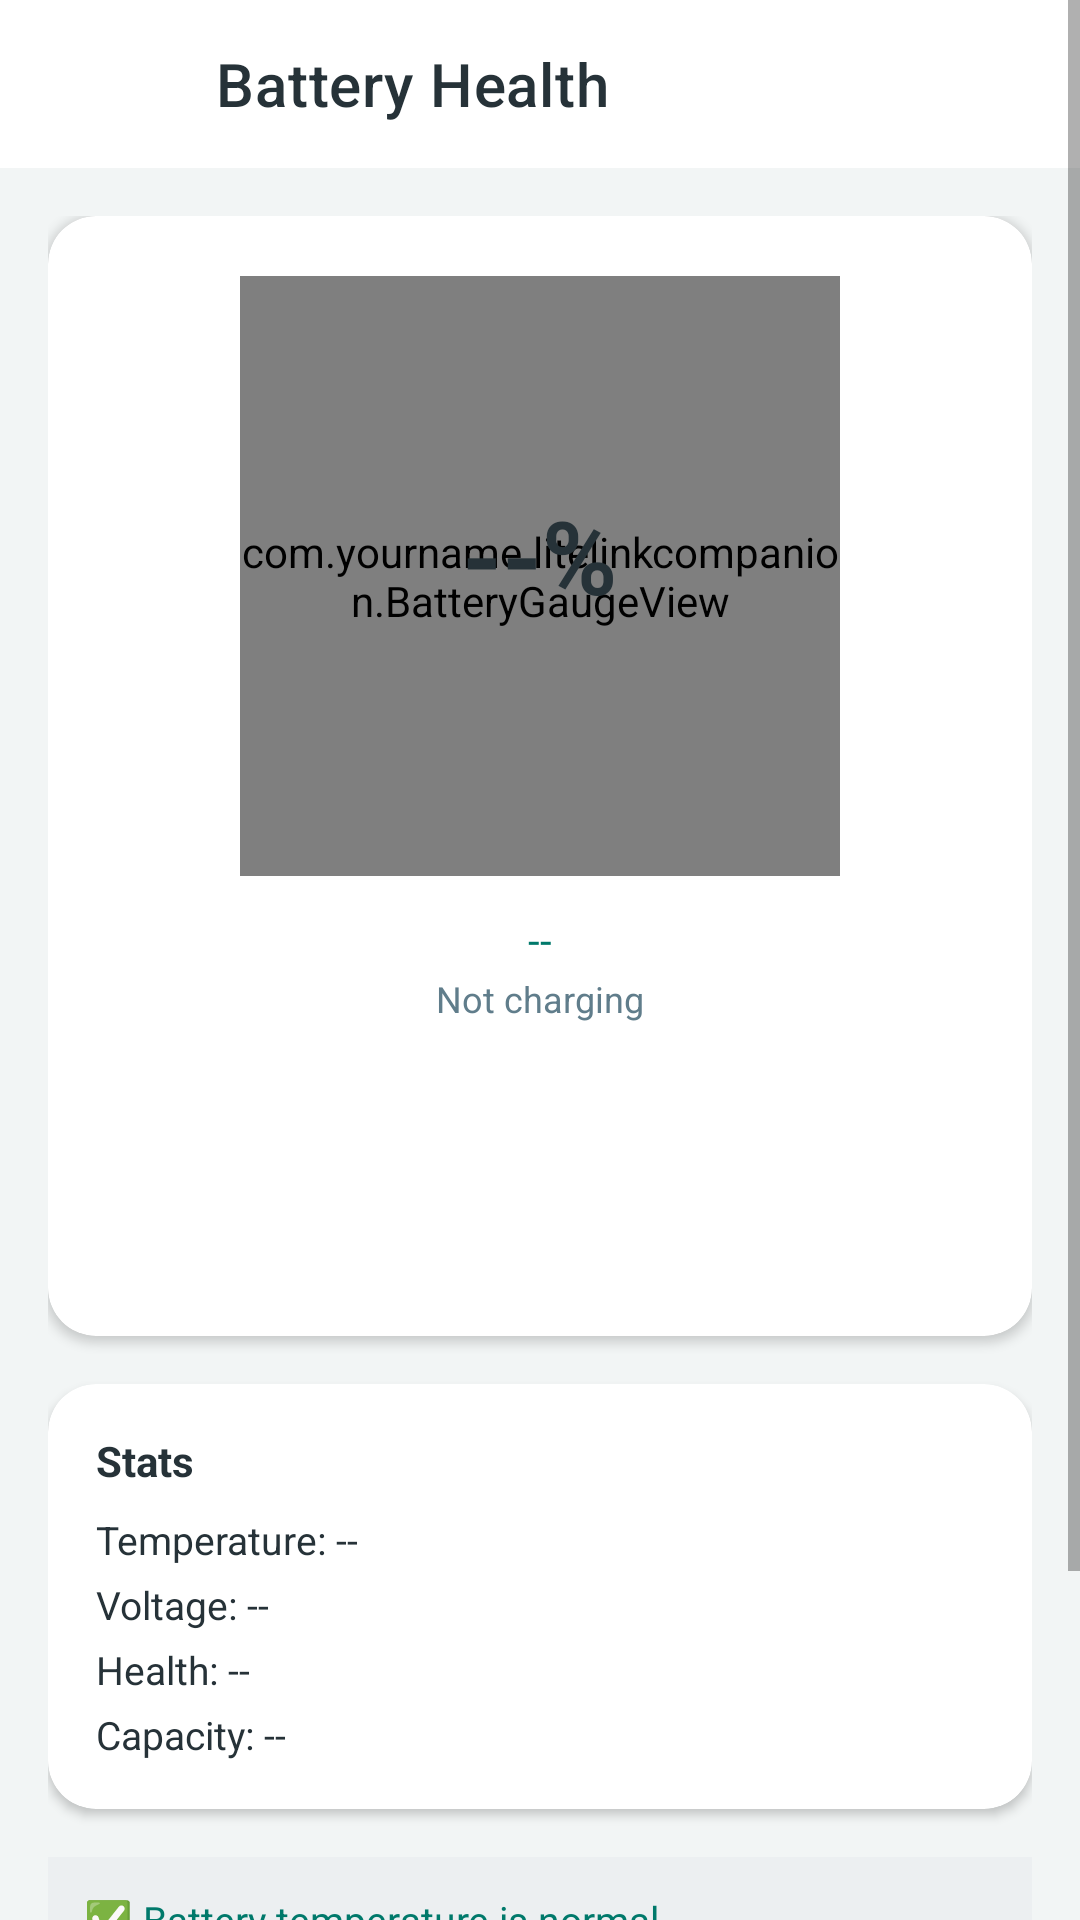

This screen was rendered from an Android layout file. Write that file and the resources it references.
<!-- AndroidManifest.xml: application theme Theme.LiteLink.NoActionBar -->
<!-- res/layout/activity_battery_health.xml -->
<?xml version="1.0" encoding="utf-8"?>
<ScrollView xmlns:android="http://schemas.android.com/apk/res/android"
    xmlns:app="http://schemas.android.com/apk/res-auto"
    android:layout_width="match_parent"
    android:layout_height="match_parent"
    android:background="@color/bg"
    android:fillViewport="true">

    <LinearLayout
        android:layout_width="match_parent"
        android:layout_height="wrap_content"
        android:orientation="vertical">

        <com.google.android.material.appbar.MaterialToolbar
            android:id="@+id/batteryToolbar"
            android:layout_width="match_parent"
            android:layout_height="?attr/actionBarSize"
            android:background="@color/card"
            app:title="Battery Health"
            app:navigationIcon="@drawable/ic_back"
            app:titleTextColor="@color/ink" />

        <LinearLayout
            android:layout_width="match_parent"
            android:layout_height="wrap_content"
            android:orientation="vertical"
            android:padding="16dp">

            <com.google.android.material.card.MaterialCardView
                android:layout_width="match_parent"
                android:layout_height="wrap_content"
                app:cardBackgroundColor="@color/card"
                app:cardCornerRadius="16dp"
                app:cardElevation="2dp">

                <LinearLayout
                    android:layout_width="match_parent"
                    android:layout_height="wrap_content"
                    android:orientation="vertical"
                    android:gravity="center_horizontal"
                    android:padding="20dp">

                    <com.yourname.litelinkcompanion.BatteryGaugeView
                        android:id="@+id/batteryGauge"
                        android:layout_width="200dp"
                        android:layout_height="200dp" />

                    <TextView
                        android:id="@+id/batteryPercent"
                        android:layout_width="wrap_content"
                        android:layout_height="wrap_content"
                        android:layout_marginTop="-130dp"
                        android:text="--%"
                        android:textSize="34sp"
                        android:textStyle="bold"
                        android:textColor="@color/ink" />

                    <TextView
                        android:id="@+id/batteryHealthLabel"
                        android:layout_width="wrap_content"
                        android:layout_height="wrap_content"
                        android:layout_marginTop="96dp"
                        android:text="--"
                        android:textSize="14sp"
                        android:textColor="@color/teal_700" />

                    <TextView
                        android:id="@+id/batteryStatusText"
                        android:layout_width="wrap_content"
                        android:layout_height="wrap_content"
                        android:layout_marginTop="2dp"
                        android:text="Not charging"
                        android:textSize="12sp"
                        android:textColor="@color/muted" />
                </LinearLayout>
            </com.google.android.material.card.MaterialCardView>

            <com.google.android.material.card.MaterialCardView
                android:layout_width="match_parent"
                android:layout_height="wrap_content"
                app:cardBackgroundColor="@color/card"
                app:cardCornerRadius="16dp"
                app:cardElevation="2dp"
                android:layout_marginTop="16dp">

                <LinearLayout
                    android:layout_width="match_parent"
                    android:layout_height="wrap_content"
                    android:orientation="vertical"
                    android:padding="16dp">

                    <TextView
                        android:layout_width="wrap_content"
                        android:layout_height="wrap_content"
                        android:text="Stats"
                        android:textSize="14sp"
                        android:textStyle="bold"
                        android:textColor="@color/ink"
                        android:layout_marginBottom="8dp" />

                    <TextView
                        android:id="@+id/batteryTemp"
                        android:layout_width="match_parent"
                        android:layout_height="wrap_content"
                        android:textSize="13sp"
                        android:textColor="@color/ink"
                        android:text="Temperature: --" />

                    <TextView
                        android:id="@+id/batteryVoltage"
                        android:layout_width="match_parent"
                        android:layout_height="wrap_content"
                        android:textSize="13sp"
                        android:textColor="@color/ink"
                        android:text="Voltage: --"
                        android:layout_marginTop="4dp" />

                    <TextView
                        android:id="@+id/batteryHealth"
                        android:layout_width="match_parent"
                        android:layout_height="wrap_content"
                        android:textSize="13sp"
                        android:textColor="@color/ink"
                        android:text="Health: --"
                        android:layout_marginTop="4dp" />

                    <TextView
                        android:id="@+id/batteryCapacity"
                        android:layout_width="match_parent"
                        android:layout_height="wrap_content"
                        android:textSize="13sp"
                        android:textColor="@color/ink"
                        android:text="Capacity: --"
                        android:layout_marginTop="4dp" />
                </LinearLayout>
            </com.google.android.material.card.MaterialCardView>

            <TextView
                android:id="@+id/batteryAlert"
                android:layout_width="match_parent"
                android:layout_height="wrap_content"
                android:text="✅ Battery temperature is normal."
                android:textSize="13sp"
                android:textColor="@color/teal_700"
                android:background="@color/pill_grey"
                android:padding="12dp"
                android:layout_marginTop="16dp" />

            <LinearLayout
                android:layout_width="match_parent"
                android:layout_height="wrap_content"
                android:orientation="horizontal"
                android:gravity="center_vertical"
                android:layout_marginTop="16dp">

                <TextView
                    android:layout_width="wrap_content"
                    android:layout_height="wrap_content"
                    android:text="History"
                    android:textSize="14sp"
                    android:textStyle="bold"
                    android:textColor="@color/ink" />

                <com.google.android.material.button.MaterialButton
                    android:id="@+id/exportBatteryButton"
                    style="@style/Widget.MaterialComponents.Button.OutlinedButton"
                    android:layout_width="wrap_content"
                    android:layout_height="wrap_content"
                    android:layout_marginStart="8dp"
                    android:text="Export CSV"
                    app:icon="@drawable/ic_upload"
                    android:textSize="12sp" />
            </LinearLayout>

            <TextView
                android:id="@+id/batteryHistory"
                android:layout_width="match_parent"
                android:layout_height="wrap_content"
                android:text="No history yet"
                android:textSize="13sp"
                android:textColor="@color/muted"
                android:padding="12dp" />
        </LinearLayout>
    </LinearLayout>
</ScrollView>
<!-- resources referenced by this layout -->
<resources>
  <color name="bg">#F2F5F5</color>
  <color name="card">#FFFFFF</color>
  <color name="ink">#263238</color>
  <color name="muted">#607D8B</color>
  <color name="pill_grey">#ECEFF1</color>
  <color name="teal_700">#00796B</color>
  <!-- drawable ic_back (drawable) -->
  <?xml version="1.0" encoding="utf-8"?>
  <vector xmlns:android="http://schemas.android.com/apk/res/android"
      android:width="24dp" android:height="24dp"
      android:viewportWidth="24" android:viewportHeight="24">
      <path android:fillColor="#FFFFFF"
          android:pathData="M20,11L7.83,11l5.59,-5.59L12,4l-8,8 8,8 1.41,-1.41L7.83,13L20,13v-2z" />
  </vector>
  <!-- drawable ic_upload (drawable) -->
  <?xml version="1.0" encoding="utf-8"?>
  <vector xmlns:android="http://schemas.android.com/apk/res/android"
      android:width="24dp" android:height="24dp"
      android:viewportWidth="24" android:viewportHeight="24">
      <path android:fillColor="#FFFFFF"
          android:pathData="M9,16h6v-6h4l-7,-7 -7,7h4zM5,18v2h14v-2L5,18z" />
  </vector>
  <style name="Theme.LiteLink.NoActionBar">
          <item name="windowActionBar">false</item>
          <item name="windowNoTitle">true</item>
      </style>
</resources>
